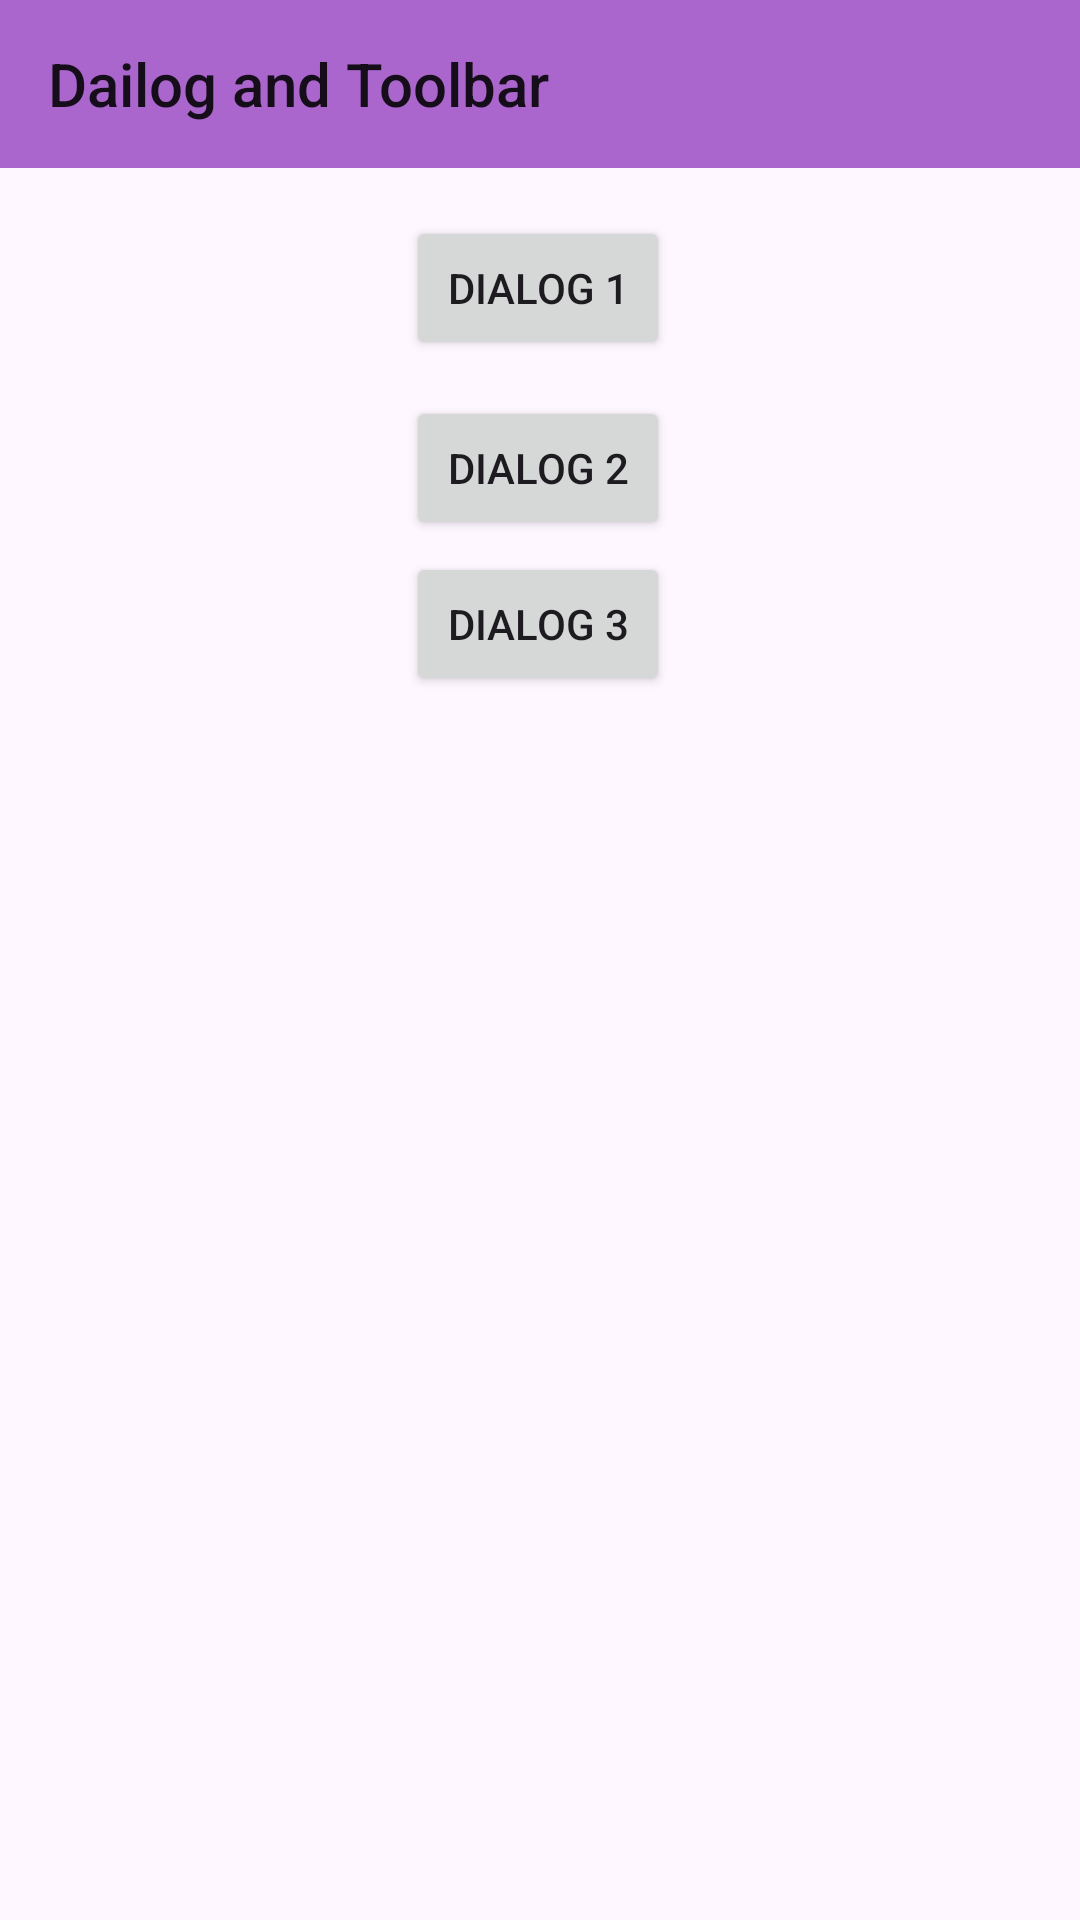

Write the Android layout XML for this screen, with the resource values it uses.
<!-- AndroidManifest.xml: application theme Theme.ToolbarKotlin -->
<!-- res/layout/activity_main.xml -->
<?xml version="1.0" encoding="utf-8"?>
<androidx.constraintlayout.widget.ConstraintLayout xmlns:android="http://schemas.android.com/apk/res/android"
    xmlns:app="http://schemas.android.com/apk/res-auto"
    xmlns:tools="http://schemas.android.com/tools"
    android:layout_width="match_parent"
    android:layout_height="match_parent"
    tools:context=".MainActivity">

    <androidx.appcompat.widget.Toolbar
        android:id="@+id/toolbar"
        android:layout_width="match_parent"
        android:layout_height="wrap_content"
        android:background="@android:color/holo_purple"
        android:theme="@style/Theme.AppCompat.DayNight.DarkActionBar"
        app:layout_constraintEnd_toEndOf="parent"
        app:layout_constraintHorizontal_bias="0.5"
        app:layout_constraintStart_toStartOf="parent"
        app:layout_constraintTop_toTopOf="parent"
        app:title="Dailog and Toolbar" />

    <Button
        android:id="@+id/btnDialog1"
        android:layout_width="wrap_content"
        android:layout_height="wrap_content"
        android:layout_marginTop="16dp"
        android:text="Dialog 1"
        app:layout_constraintEnd_toEndOf="parent"
        app:layout_constraintHorizontal_bias="0.498"
        app:layout_constraintStart_toStartOf="parent"
        app:layout_constraintTop_toBottomOf="@+id/toolbar" />

    <Button
        android:id="@+id/btnDialog3"
        android:layout_width="wrap_content"
        android:layout_height="wrap_content"
        android:layout_marginTop="4dp"
        android:text="Dialog 3"
        app:layout_constraintEnd_toEndOf="parent"
        app:layout_constraintHorizontal_bias="0.498"
        app:layout_constraintStart_toStartOf="parent"
        app:layout_constraintTop_toBottomOf="@+id/btnDialog2" />

    <Button
        android:id="@+id/btnDialog2"
        android:layout_width="wrap_content"
        android:layout_height="wrap_content"
        android:layout_marginTop="12dp"
        android:text="Dialog 2"
        app:layout_constraintEnd_toEndOf="parent"
        app:layout_constraintHorizontal_bias="0.498"
        app:layout_constraintStart_toStartOf="parent"
        app:layout_constraintTop_toBottomOf="@+id/btnDialog1" />


</androidx.constraintlayout.widget.ConstraintLayout>
<!-- resources referenced by this layout -->
<resources>
  <style name="Theme.ToolbarKotlin" parent="Base.Theme.ToolbarKotlin" />
  <style name="Base.Theme.ToolbarKotlin" parent="Theme.Material3.DayNight.NoActionBar">
          
          
      </style>
</resources>
